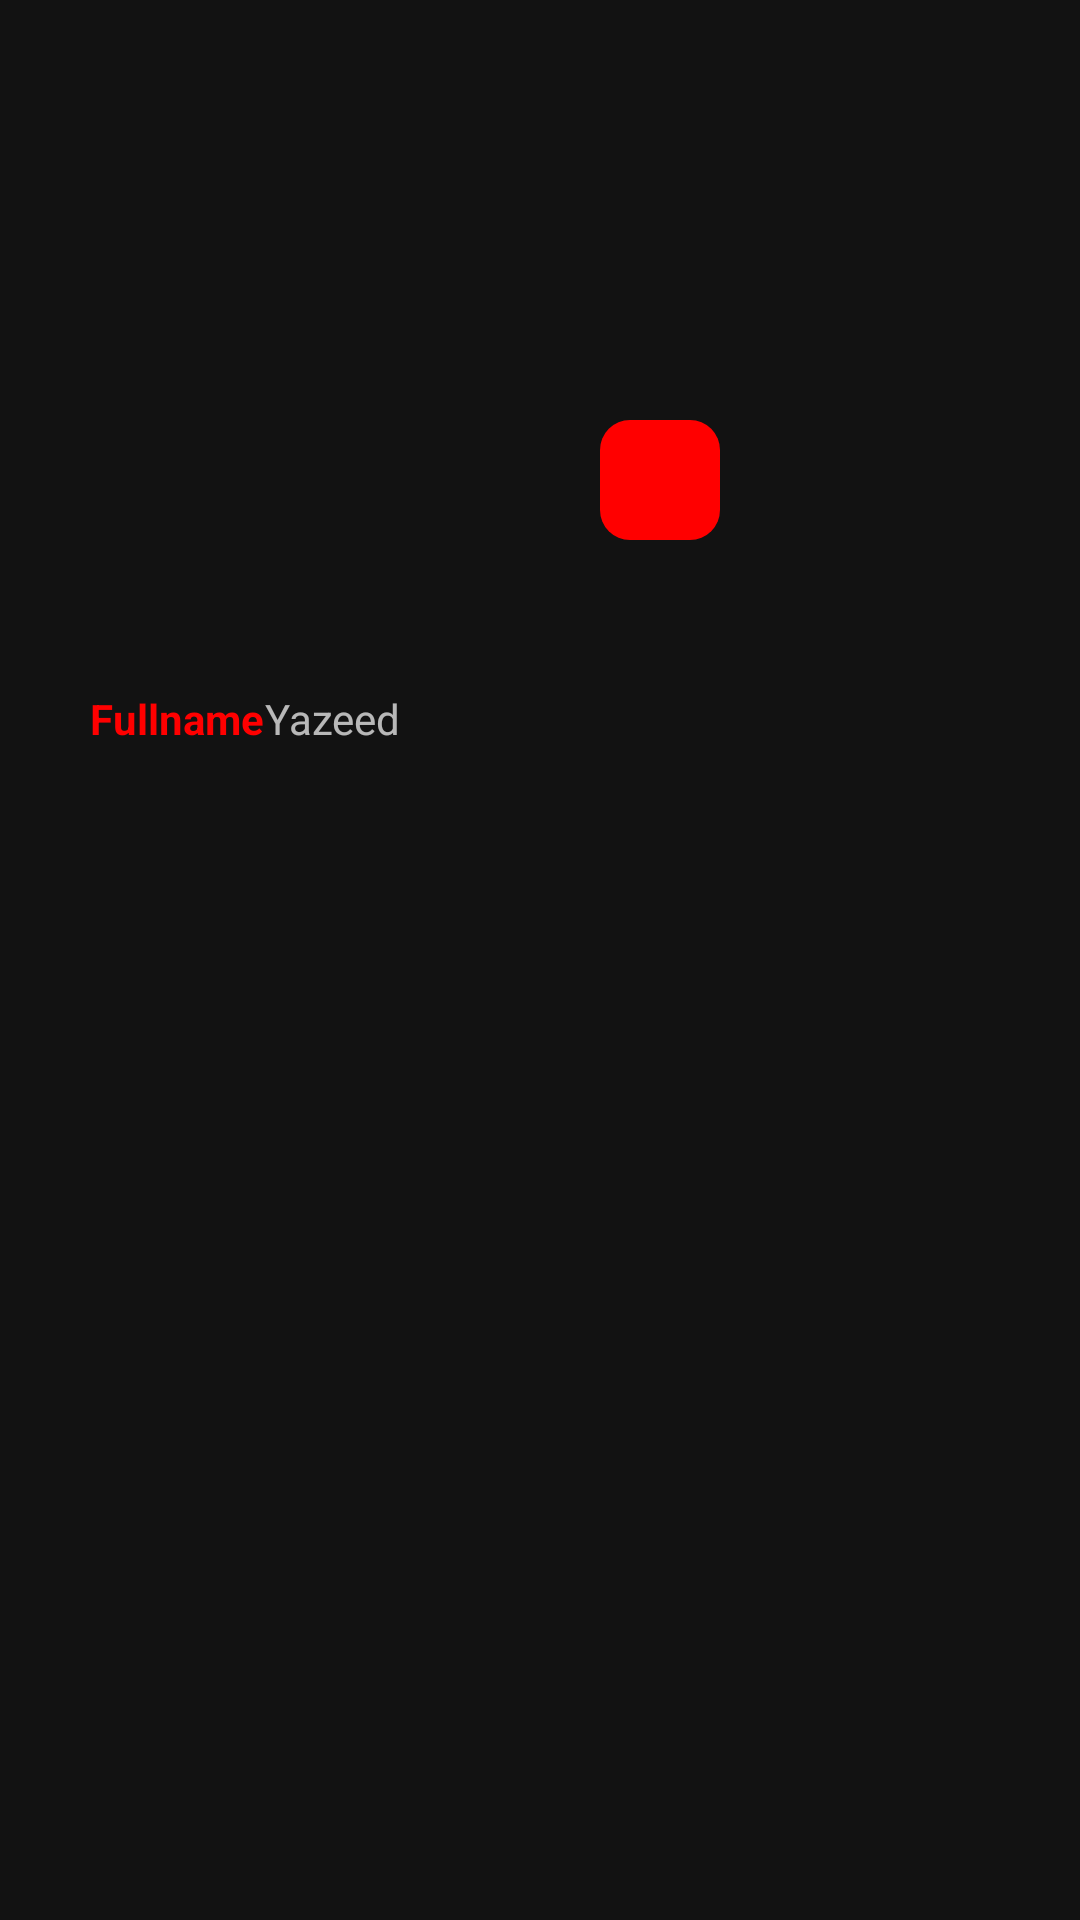

This screen was rendered from an Android layout file. Write that file and the resources it references.
<!-- AndroidManifest.xml: application theme Theme.ZahfitTrainer -->
<!-- res/layout/fragment_profile.xml -->
<?xml version="1.0" encoding="utf-8"?>
<androidx.constraintlayout.widget.ConstraintLayout xmlns:android="http://schemas.android.com/apk/res/android"
    xmlns:app="http://schemas.android.com/apk/res-auto"
    xmlns:tools="http://schemas.android.com/tools"
    android:layout_width="match_parent"
    android:layout_height="match_parent"
    android:orientation="horizontal"
    android:gravity="center_horizontal"
    tools:context=".ProfileFragment">

    <ImageView
        android:id="@+id/pict"
        android:layout_width="wrap_content"
        android:layout_height="wrap_content"
        android:minWidth="120dp"
        android:minHeight="120dp"
        android:layout_marginTop="60dp"
        android:src="@drawable/ic_launcher"
        app:layout_constraintEnd_toEndOf="parent"
        app:layout_constraintStart_toStartOf="parent"
        app:layout_constraintTop_toTopOf="parent" />

    <ImageView
        android:id="@+id/cam"
        android:layout_width="wrap_content"
        android:layout_height="wrap_content"
        android:minWidth="40dp"
        android:minHeight="40dp"
        android:background="@drawable/btn_red"
        android:src="@drawable/ic_baseline_photo_camera_24"
        app:layout_constraintBottom_toBottomOf="@+id/pict"
        app:layout_constraintEnd_toEndOf="@+id/pict" />

    <LinearLayout
        android:id="@+id/linear"
        android:layout_marginTop="50dp"
        android:layout_marginHorizontal="30dp"
        app:layout_constraintTop_toBottomOf="@id/pict"
        android:layout_width="match_parent"
        android:layout_height="wrap_content"
        android:orientation="horizontal">
        <LinearLayout
            app:layout_constraintTop_toBottomOf="@id/pict"
            android:layout_width="match_parent"
            android:layout_height="wrap_content"
            android:orientation="horizontal">

            <TextView
                android:text="Fullname"
                android:textColor="#FF0000"
                android:textStyle="bold"
                android:layout_width="wrap_content"
                android:layout_height="wrap_content"/>

            <TextView
                android:gravity="right"
                android:layout_width="wrap_content"
                android:layout_height="wrap_content"
                android:text="Yazeed"/>

        </LinearLayout>

    </LinearLayout>


</androidx.constraintlayout.widget.ConstraintLayout>
<!-- resources referenced by this layout -->
<resources>
  <!-- drawable btn_red (drawable) -->
  <?xml version="1.0" encoding="utf-8"?>
  <shape xmlns:android="http://schemas.android.com/apk/res/android">
  
      <corners
          android:radius="10dp" />
  
      
      
      
      
      
  
      <solid android:color="#FF0000"/>
  </shape>
  <style name="Theme.ZahfitTrainer" parent="Theme.MaterialComponents.NoActionBar">
          
          <item name="colorPrimary">@color/purple_500</item>
          <item name="colorPrimaryVariant">@color/purple_700</item>
          <item name="colorOnPrimary">@color/white</item>
          
          <item name="colorSecondary">@color/teal_200</item>
          <item name="colorSecondaryVariant">@color/teal_700</item>
          <item name="colorOnSecondary">@color/black</item>
          
          <item name="android:statusBarColor" tools:targetApi="l">?attr/colorPrimaryVariant</item>
          
      </style>
  <!-- not gathered from this repository: default colours our renderer supplied (Android Studio template values) -->
  <color name="purple_500">#FF6200EE</color>
  <color name="purple_700">#FF3700B3</color>
  <color name="teal_200">#FF03DAC5</color>
  <color name="teal_700">#FF018786</color>
  <color name="black">#FF000000</color>
  <color name="white">#FFFFFFFF</color>
</resources>
